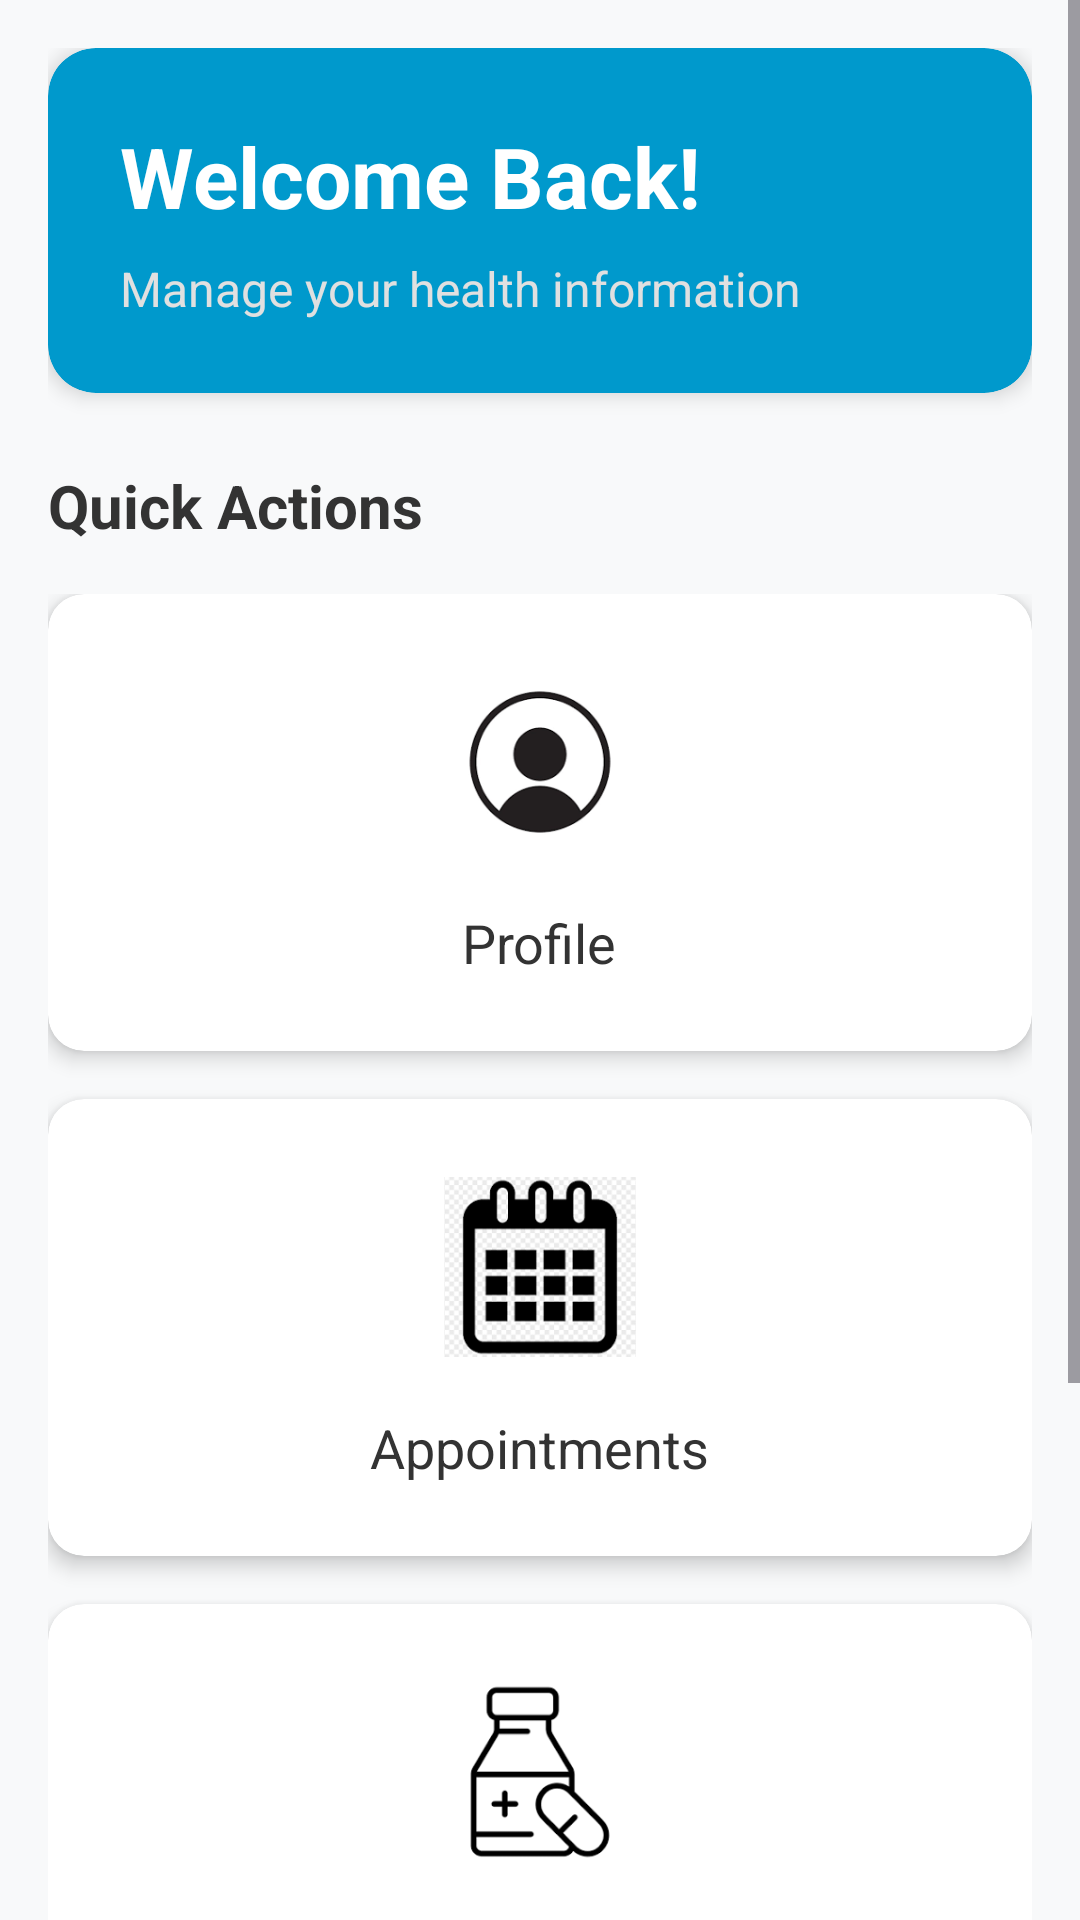

Android layout source for this screen:
<!-- AndroidManifest.xml: application theme Theme.Med -->
<!-- res/layout/activity_patient_dashboard.xml -->
<?xml version="1.0" encoding="utf-8"?>
<ScrollView xmlns:android="http://schemas.android.com/apk/res/android"
    xmlns:app="http://schemas.android.com/apk/res-auto"
    android:layout_width="match_parent"
    android:layout_height="match_parent"
    android:background="#F8F9FA"
    android:fillViewport="true">

    <LinearLayout
        android:layout_width="match_parent"
        android:layout_height="wrap_content"
        android:orientation="vertical"
        android:padding="16dp">

        
        <androidx.cardview.widget.CardView
            android:layout_width="match_parent"
            android:layout_height="wrap_content"
            android:layout_marginBottom="24dp"
            app:cardCornerRadius="16dp"
            app:cardElevation="4dp"
            app:cardBackgroundColor="@android:color/holo_blue_dark">

            <LinearLayout
                android:layout_width="match_parent"
                android:layout_height="wrap_content"
                android:orientation="vertical"
                android:padding="24dp">

                <TextView
                    android:id="@+id/tvWelcome"
                    android:layout_width="wrap_content"
                    android:layout_height="wrap_content"
                    android:text="Welcome Back!"
                    android:textSize="28sp"
                    android:textStyle="bold"
                    android:textColor="#FFFFFF"/>

                <TextView
                    android:layout_width="wrap_content"
                    android:layout_height="wrap_content"
                    android:text="Manage your health information"
                    android:textSize="16sp"
                    android:textColor="#E0E0E0"
                    android:layout_marginTop="8dp"/>
            </LinearLayout>
        </androidx.cardview.widget.CardView>

        
        <TextView
            android:layout_width="wrap_content"
            android:layout_height="wrap_content"
            android:text="Quick Actions"
            android:textSize="20sp"
            android:textStyle="bold"
            android:textColor="#333333"
            android:layout_marginBottom="16dp"/>

        <LinearLayout
            android:layout_width="match_parent"
            android:layout_height="wrap_content"
            android:layout_marginBottom="24dp"
            android:orientation="vertical">

            
            <androidx.cardview.widget.CardView
                android:id="@+id/cardProfile"
                android:layout_width="match_parent"
                android:layout_height="wrap_content"
                android:layout_marginBottom="16dp"
                app:cardCornerRadius="12dp"
                app:cardElevation="4dp">

                <LinearLayout
                    android:layout_width="match_parent"
                    android:layout_height="wrap_content"
                    android:gravity="center"
                    android:orientation="vertical"
                    android:padding="24dp"
                    android:background="?attr/selectableItemBackground">

                    <ImageView
                        android:layout_width="64dp"
                        android:layout_height="64dp"
                        android:contentDescription="Profile Icon"
                        android:src="@drawable/profile" />

                    <TextView
                        android:layout_width="wrap_content"
                        android:layout_height="wrap_content"
                        android:layout_marginTop="16dp"
                        android:text="Profile"
                        android:textSize="18sp"
                        android:textColor="#333333"/>
                </LinearLayout>
            </androidx.cardview.widget.CardView>

            
            <androidx.cardview.widget.CardView
                android:id="@+id/cardAppointments"
                android:layout_width="match_parent"
                android:layout_height="wrap_content"
                android:layout_marginBottom="16dp"
                app:cardCornerRadius="12dp"
                app:cardElevation="4dp">

                <LinearLayout
                    android:layout_width="match_parent"
                    android:layout_height="wrap_content"
                    android:gravity="center"
                    android:orientation="vertical"
                    android:padding="24dp"
                    android:background="?attr/selectableItemBackground">

                    <ImageView
                        android:layout_width="64dp"
                        android:layout_height="64dp"
                        android:contentDescription="Appointments Icon"
                        android:src="@drawable/calen"
                       />

                    <TextView
                        android:id="@+id/tvAppointmentCount"
                        android:layout_width="wrap_content"
                        android:layout_height="wrap_content"
                        android:layout_marginTop="16dp"
                        android:text="Appointments"
                        android:textSize="18sp"
                        android:textColor="#333333"/>
                </LinearLayout>
            </androidx.cardview.widget.CardView>

            
            <androidx.cardview.widget.CardView
                android:id="@+id/cardMedications"
                android:layout_width="match_parent"
                android:layout_height="wrap_content"
                app:cardCornerRadius="12dp"
                app:cardElevation="4dp">

                <LinearLayout
                    android:layout_width="match_parent"
                    android:layout_height="wrap_content"
                    android:gravity="center"
                    android:orientation="vertical"
                    android:padding="24dp"
                    android:background="?attr/selectableItemBackground">

                    <ImageView
                        android:layout_width="64dp"
                        android:layout_height="64dp"
                        android:contentDescription="Medications Icon"
                        android:src="@drawable/medicine"
                        />

                    <TextView
                        android:id="@+id/tvMedicationCount"
                        android:layout_width="wrap_content"
                        android:layout_height="wrap_content"
                        android:layout_marginTop="16dp"
                        android:text="Medications"
                        android:textSize="18sp"
                        android:textColor="#333333"/>
                </LinearLayout>
            </androidx.cardview.widget.CardView>
        </LinearLayout>

        
        <TextView
            android:layout_width="wrap_content"
            android:layout_height="wrap_content"
            android:text="Health Tips"
            android:textSize="20sp"
            android:textStyle="bold"
            android:textColor="#333333"
            android:layout_marginBottom="16dp"/>

        <androidx.cardview.widget.CardView
            android:layout_width="match_parent"
            android:layout_height="wrap_content"
            app:cardCornerRadius="12dp"
            app:cardElevation="4dp">

            <LinearLayout
                android:layout_width="match_parent"
                android:layout_height="wrap_content"
                android:orientation="vertical"
                android:padding="24dp">

                <TextView
                    android:layout_width="wrap_content"
                    android:layout_height="wrap_content"
                    android:text="Stay hydrated and maintain a balanced diet"
                    android:textSize="16sp"
                    android:textColor="#333333"/>

                <TextView
                    android:layout_width="wrap_content"
                    android:layout_height="wrap_content"
                    android:text="Get regular exercise and enough sleep"
                    android:textSize="16sp"
                    android:textColor="#333333"
                    android:layout_marginTop="8dp"/>
            </LinearLayout>
        </androidx.cardview.widget.CardView>
    </LinearLayout>
</ScrollView>
<!-- resources referenced by this layout -->
<resources>
  <!-- drawable calen: png bitmap (drawable, 6360 bytes) -->
  <!-- drawable medicine: png bitmap (drawable, 2586 bytes) -->
  <!-- drawable profile: png bitmap (drawable, 3988 bytes) -->
  <style name="Theme.Med" parent="Base.Theme.Med" />
  <style name="Base.Theme.Med" parent="Theme.Material3.DayNight.NoActionBar">
          
          
      </style>
</resources>
